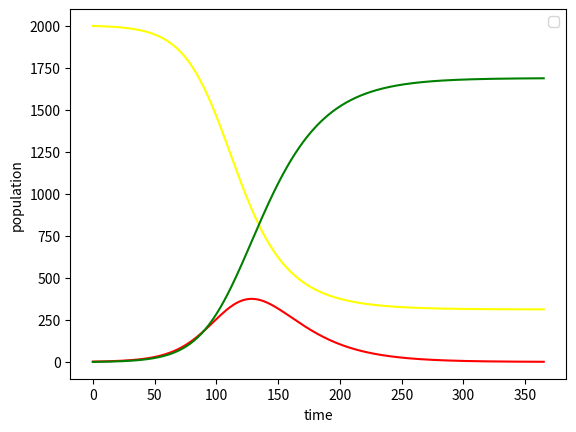

Here is the Python script that generated this plot:
# SIR -- Deterministic model

import numpy as np
import matplotlib.pyplot as plt

def SIR_model(S, I, R, beta, gamma, N):
    ''' 
    The simple SIR model :
    S = Susceptible
    I = Infected
    R = Recovered
    N = total population
    beta, gamma = infection rate, recovery rate respectively
    '''
    dSdt = -beta*S*I / N
    dIdt = beta*S*I / N - gamma*I
    dRdt = gamma*I
    return dSdt, dIdt, dRdt

# Runge kutta method for simple SIR model.
def rk4(SIR_model, S_values, I_values, R_values, t0, tf, dt, beta, gamma, N):
    steps = int((tf - t0) / dt) + 1

    t = np.linspace(t0, tf, steps)
    S = np.zeros(steps)
    I = np.zeros(steps)
    R = np.zeros(steps)
    S[0]=S_values
    I[0]=I_values
    R[0]=R_values

    for i in range(1,steps):
        k1S,k1I,k1R = SIR_model(S[i-1],I[i-1],R[i-1], beta, gamma, N)
        k2S,k2I,k2R = SIR_model(S[i-1] + 0.5 * dt * k1S, I[i-1] + 0.5 * dt * k1I, R[i-1] + 0.5 * dt * k1R, beta, gamma,N)
        k3S,k3I,k3R = SIR_model(S[i-1] + 0.5 * dt * k2S, I[i-1] + 0.5 * dt * k2I, R[i-1] + 0.5 * dt * k2R, beta, gamma,N)
        k4S,k4I,k4R = SIR_model(S[i-1] + dt * k3S, I[i-1] + dt * k3I, R[i-1] + dt * k3R, beta, gamma,N)

        S[i] = S[i-1] + (dt / 6) * (k1S + 2 * k2S + 2 * k3S + k4S)
        I[i] = I[i-1] + (dt / 6) * (k1I + 2 * k2I + 2 * k3I + k4I)
        R[i] = R[i-1] + (dt / 6) * (k1R + 2 * k2R + 2 * k3R + k4R)
    return t,S,I,R


S_values = 1998  # 90% susceptible
I_values = 2  # 10% infected
R_values = 0   # initially - 0 recovery
N = S_values+I_values

# Time parameters
tf = 365
t0 = 0
dt = 1

#Model parameters
beta = 0.1
gamma = 1/22

t,S,I,R = rk4(SIR_model, S_values, I_values, R_values, t0, tf, dt, beta, gamma, N)

plt.plot(t, S, "yellow")
plt.plot(t, I, "red")
plt.plot(t, R, "green")
plt.xlabel("time")
plt.ylabel("population")
plt.legend()
plt.show()


